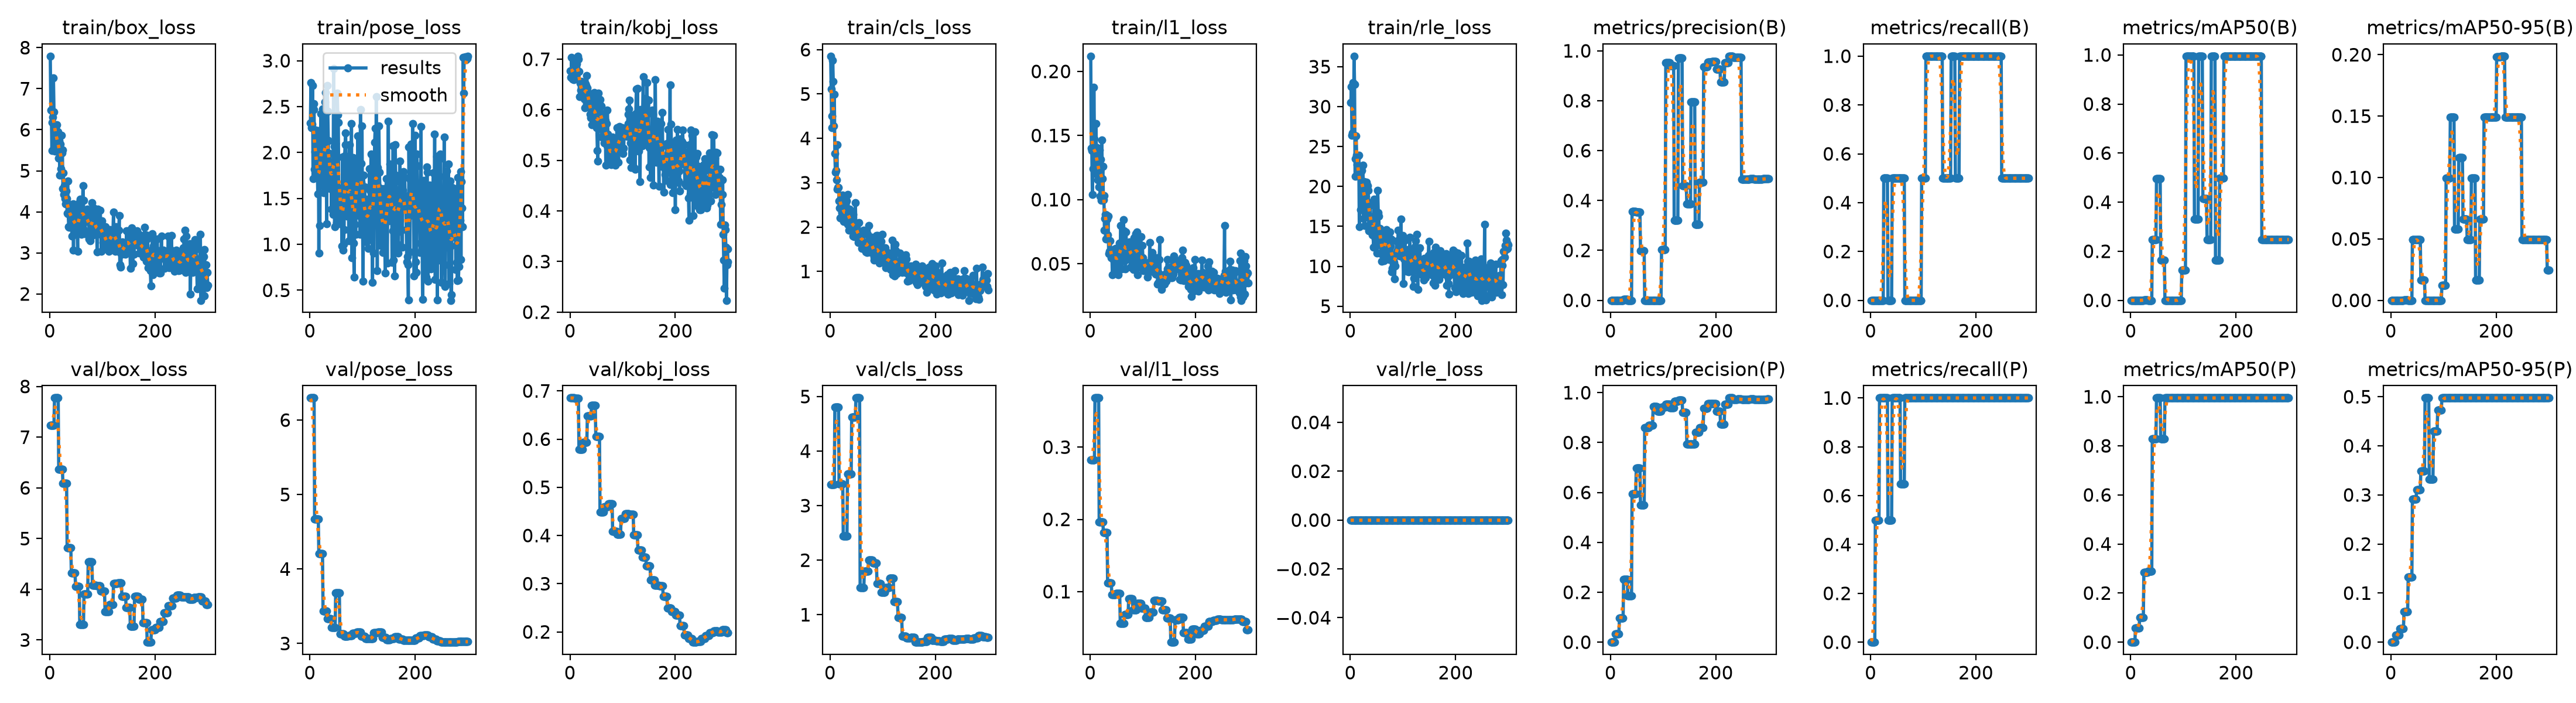

The file beside this chart, header and first rows:
epoch, time, train/box_loss, train/pose_loss, train/kobj_loss, train/cls_loss, train/l1_loss, train/rle_loss, metrics/precision(B), metrics/recall(B), metrics/mAP50(B), metrics/mAP50-95(B), metrics/precision(P), metrics/recall(P), metrics/mAP50(P), metrics/mAP50-95(P), val/box_loss, val/pose_loss, val/kobj_loss, val/cls_loss, val/l1_loss, val/rle_loss, lr/pg0, lr/pg1
1, 3.694, 7.793, 2.321, 0.6764, 5.854, 0.2119, 30.49, 0, 0, 0, 0, 0, 0, 0, 0, 7.232, 6.297, 0.6853, 3.39, 0.2827, 0, 0.0005, 0.0005
2, 5.575, 6.48, 2.764, 0.6646, 5.112, 0.1399, 32.46, 0, 0, 0, 0, 0, 0, 0, 0, 7.232, 6.297, 0.6853, 3.39, 0.2827, 0, 0.001163, 0.001163
3, 7.772, 6.472, 2.268, 0.7034, 4.246, 0.1383, 26.44, 0, 0, 0, 0, 0, 0, 0, 0, 7.232, 6.297, 0.6853, 3.39, 0.2827, 0, 0.001821, 0.001821
4, 9.76, 5.497, 2.306, 0.6659, 4.506, 0.1042, 26.71, 0, 0, 0, 0, 0, 0, 0, 0, 7.232, 6.297, 0.6853, 3.39, 0.2827, 0, 0.00198, 0.00198
5, 11.76, 6.171, 2.728, 0.661, 5.757, 0.1242, 33.01, 0, 0, 0, 0, 0, 0, 0, 0, 7.232, 6.297, 0.6853, 3.39, 0.2827, 0, 0.001974, 0.001974
6, 13.82, 6.304, 1.713, 0.6996, 5.281, 0.1242, 26.48, 0, 0, 0, 0, 0, 0, 0, 0, 7.232, 6.297, 0.6853, 3.39, 0.2827, 0, 0.001967, 0.001967
7, 16.36, 7.256, 2.533, 0.6595, 4.28, 0.1878, 36.32, 0, 0, 0, 0, 0, 0, 0, 0, 7.232, 6.297, 0.6853, 3.39, 0.2827, 0, 0.00196, 0.00196
8, 19.1, 6.432, 2.465, 0.6942, 4.994, 0.1474, 32.82, 0, 0, 0, 0, 0, 0, 0, 0, 7.232, 6.297, 0.6853, 3.39, 0.2827, 0, 0.001954, 0.001954
9, 22.58, 5.676, 1.818, 0.6903, 3.654, 0.1205, 21.25, 0, 0, 0, 0, 0.03292, 0.5, 0.05725, 0.01502, 7.773, 4.673, 0.6842, 4.81, 0.368, 0, 0.001947, 0.001947
10, 25.13, 5.472, 2.007, 0.6706, 3.242, 0.1215, 23.46, 0, 0, 0, 0, 0.03292, 0.5, 0.05725, 0.01502, 7.773, 4.673, 0.6842, 4.81, 0.368, 0, 0.001941, 0.001941
11, 27.41, 6.034, 2.246, 0.68, 3.275, 0.1592, 26.35, 0, 0, 0, 0, 0.03292, 0.5, 0.05725, 0.01502, 7.773, 4.673, 0.6842, 4.81, 0.368, 0, 0.001934, 0.001934
12, 29.86, 5.649, 1.745, 0.6912, 3.071, 0.1228, 23.88, 0, 0, 0, 0, 0.03292, 0.5, 0.05725, 0.01502, 7.773, 4.673, 0.6842, 4.81, 0.368, 0, 0.001927, 0.001927
13, 32.08, 6.117, 1.757, 0.691, 3.853, 0.1406, 22.75, 0, 0, 0, 0, 0.03292, 0.5, 0.05725, 0.01502, 7.773, 4.673, 0.6842, 4.81, 0.368, 0, 0.001921, 0.001921
14, 34.15, 5.708, 1.879, 0.675, 2.856, 0.1153, 23.78, 0, 0, 0, 0, 0.03292, 0.5, 0.05725, 0.01502, 7.773, 4.673, 0.6842, 4.81, 0.368, 0, 0.001914, 0.001914
15, 36.1, 5.723, 1.549, 0.7061, 2.893, 0.1286, 21.83, 0, 0, 0, 0, 0.03292, 0.5, 0.05725, 0.01502, 7.773, 4.673, 0.6842, 4.81, 0.368, 0, 0.001908, 0.001908
16, 44.81, 5.948, 2.24, 0.7003, 2.896, 0.1241, 23.93, 0, 0, 0, 0, 0.03292, 0.5, 0.05725, 0.01502, 7.773, 4.673, 0.6842, 4.81, 0.368, 0, 0.001901, 0.001901
17, 48.35, 5.303, 0.9075, 0.6762, 2.586, 0.1101, 14.99, 0, 0, 0, 0, 0.09696, 1, 0.0995, 0.02725, 6.369, 4.21, 0.579, 3.397, 0.1967, 0, 0.001894, 0.001894
18, 57.69, 5.733, 2.104, 0.6259, 2.433, 0.1386, 22.03, 0, 0, 0, 0, 0.09696, 1, 0.0995, 0.02725, 6.369, 4.21, 0.579, 3.397, 0.1967, 0, 0.001888, 0.001888
19, 60.01, 4.899, 1.207, 0.6532, 2.211, 0.1025, 17.07, 0, 0, 0, 0, 0.09696, 1, 0.0995, 0.02725, 6.369, 4.21, 0.579, 3.397, 0.1967, 0, 0.001881, 0.001881
20, 62.23, 5.648, 2.145, 0.6273, 2.648, 0.1314, 21.72, 0, 0, 0, 0, 0.09696, 1, 0.0995, 0.02725, 6.369, 4.21, 0.579, 3.397, 0.1967, 0, 0.001875, 0.001875
21, 64.34, 5.052, 2.422, 0.6383, 2.53, 0.09961, 22.1, 0, 0, 0, 0, 0.09696, 1, 0.0995, 0.02725, 6.369, 4.21, 0.579, 3.397, 0.1967, 0, 0.001868, 0.001868
22, 66.64, 5.87, 1.993, 0.6556, 2.321, 0.1466, 21.98, 0, 0, 0, 0, 0.09696, 1, 0.0995, 0.02725, 6.369, 4.21, 0.579, 3.397, 0.1967, 0, 0.001861, 0.001861
23, 68.74, 5.437, 2.241, 0.6348, 2.648, 0.1163, 20.49, 0, 0, 0, 0, 0.09696, 1, 0.0995, 0.02725, 6.369, 4.21, 0.579, 3.397, 0.1967, 0, 0.001855, 0.001855
24, 70.9, 5.506, 2.476, 0.6373, 2.722, 0.1258, 22.69, 0, 0, 0, 0, 0.09696, 1, 0.0995, 0.02725, 6.369, 4.21, 0.579, 3.397, 0.1967, 0, 0.001848, 0.001848
25, 72.95, 4.568, 1.677, 0.6284, 2.24, 0.09995, 15.99, 0.00467, 0.5, 0.00231, 0.00046, 0.2518, 1, 0.2843, 0.06186, 6.091, 3.438, 0.5933, 2.438, 0.1816, 0, 0.001842, 0.001842
26, 75.68, 4.955, 1.56, 0.6378, 2.132, 0.1029, 20.59, 0.00467, 0.5, 0.00231, 0.00046, 0.2518, 1, 0.2843, 0.06186, 6.091, 3.438, 0.5933, 2.438, 0.1816, 0, 0.001835, 0.001835
27, 78.37, 4.422, 1.973, 0.6217, 2.266, 0.07625, 15.1, 0.00467, 0.5, 0.00231, 0.00046, 0.2518, 1, 0.2843, 0.06186, 6.091, 3.438, 0.5933, 2.438, 0.1816, 0, 0.001828, 0.001828
28, 81.27, 4.638, 1.63, 0.6036, 2.127, 0.08526, 16.58, 0.00467, 0.5, 0.00231, 0.00046, 0.2518, 1, 0.2843, 0.06186, 6.091, 3.438, 0.5933, 2.438, 0.1816, 0, 0.001822, 0.001822
29, 83.34, 4.318, 2.551, 0.6519, 2.462, 0.08831, 20.16, 0.00467, 0.5, 0.00231, 0.00046, 0.2518, 1, 0.2843, 0.06186, 6.091, 3.438, 0.5933, 2.438, 0.1816, 0, 0.001815, 0.001815
30, 85.41, 4.201, 2.651, 0.6444, 2.279, 0.06952, 18.8, 0.00467, 0.5, 0.00231, 0.00046, 0.2518, 1, 0.2843, 0.06186, 6.091, 3.438, 0.5933, 2.438, 0.1816, 0, 0.001809, 0.001809
31, 87.64, 4.509, 1.886, 0.6485, 2.589, 0.08818, 20.51, 0.00467, 0.5, 0.00231, 0.00046, 0.2518, 1, 0.2843, 0.06186, 6.091, 3.438, 0.5933, 2.438, 0.1816, 0, 0.001802, 0.001802
32, 89.88, 4.321, 1.224, 0.6674, 2.353, 0.08484, 16.95, 0.00467, 0.5, 0.00231, 0.00046, 0.2518, 1, 0.2843, 0.06186, 6.091, 3.438, 0.5933, 2.438, 0.1816, 0, 0.001795, 0.001795
33, 92.09, 3.965, 2.729, 0.6433, 2.06, 0.07269, 20.06, 0, 0, 0, 0, 0.1849, 0.5, 0.29, 0.1329, 4.823, 3.334, 0.6483, 3.584, 0.1121, 0, 0.001789, 0.001789
34, 94.42, 4.755, 2.448, 0.613, 2.739, 0.08711, 19.51, 0, 0, 0, 0, 0.1849, 0.5, 0.29, 0.1329, 4.823, 3.334, 0.6483, 3.584, 0.1121, 0, 0.001782, 0.001782
35, 96.74, 3.95, 2.129, 0.6048, 2.131, 0.05799, 14.45, 0, 0, 0, 0, 0.1849, 0.5, 0.29, 0.1329, 4.823, 3.334, 0.6483, 3.584, 0.1121, 0, 0.001776, 0.001776
36, 104.2, 3.644, 1.677, 0.6328, 1.929, 0.05792, 16.29, 0, 0, 0, 0, 0.1849, 0.5, 0.29, 0.1329, 4.823, 3.334, 0.6483, 3.584, 0.1121, 0, 0.001769, 0.001769
37, 111.6, 3.616, 1.821, 0.6263, 2.406, 0.0596, 17.96, 0, 0, 0, 0, 0.1849, 0.5, 0.29, 0.1329, 4.823, 3.334, 0.6483, 3.584, 0.1121, 0, 0.001762, 0.001762
38, 113.6, 4.179, 1.991, 0.5918, 2.22, 0.06788, 17.66, 0, 0, 0, 0, 0.1849, 0.5, 0.29, 0.1329, 4.823, 3.334, 0.6483, 3.584, 0.1121, 0, 0.001756, 0.001756
39, 115.5, 4.13, 1.605, 0.5839, 2.031, 0.06084, 14.55, 0, 0, 0, 0, 0.1849, 0.5, 0.29, 0.1329, 4.823, 3.334, 0.6483, 3.584, 0.1121, 0, 0.001749, 0.001749
40, 117.5, 3.914, 1.788, 0.6056, 2.114, 0.05472, 14.34, 0, 0, 0, 0, 0.1849, 0.5, 0.29, 0.1329, 4.823, 3.334, 0.6483, 3.584, 0.1121, 0, 0.001743, 0.001743
41, 119.5, 4.12, 1.381, 0.588, 1.975, 0.06015, 14.88, 0.3551, 0.5, 0.2475, 0.0495, 0.5941, 1, 0.8283, 0.2919, 4.322, 3.219, 0.6694, 4.621, 0.09558, 0, 0.001736, 0.001736
42, 121.6, 3.411, 1.671, 0.5706, 2.141, 0.04137, 13.95, 0.3551, 0.5, 0.2475, 0.0495, 0.5941, 1, 0.8283, 0.2919, 4.322, 3.219, 0.6694, 4.621, 0.09558, 0, 0.001729, 0.001729
43, 123.5, 3.991, 1.895, 0.6122, 2.288, 0.05647, 15.28, 0.3551, 0.5, 0.2475, 0.0495, 0.5941, 1, 0.8283, 0.2919, 4.322, 3.219, 0.6694, 4.621, 0.09558, 0, 0.001723, 0.001723
44, 125.4, 4.192, 1.326, 0.6032, 1.797, 0.05451, 12.41, 0.3551, 0.5, 0.2475, 0.0495, 0.5941, 1, 0.8283, 0.2919, 4.322, 3.219, 0.6694, 4.621, 0.09558, 0, 0.001716, 0.001716
45, 127.4, 3.068, 2.916, 0.5862, 2.06, 0.05216, 18.43, 0.3551, 0.5, 0.2475, 0.0495, 0.5941, 1, 0.8283, 0.2919, 4.322, 3.219, 0.6694, 4.621, 0.09558, 0, 0.00171, 0.00171
46, 129.9, 4.073, 2.069, 0.6345, 1.784, 0.06152, 17.56, 0.3551, 0.5, 0.2475, 0.0495, 0.5941, 1, 0.8283, 0.2919, 4.322, 3.219, 0.6694, 4.621, 0.09558, 0, 0.001703, 0.001703
47, 132.6, 4.025, 1.192, 0.5827, 2.012, 0.05544, 13.42, 0.3551, 0.5, 0.2475, 0.0495, 0.5941, 1, 0.8283, 0.2919, 4.322, 3.219, 0.6694, 4.621, 0.09558, 0, 0.001696, 0.001696
48, 135.3, 3.448, 2.089, 0.5859, 2.554, 0.04462, 14.98, 0.3551, 0.5, 0.2475, 0.0495, 0.5941, 1, 0.8283, 0.2919, 4.322, 3.219, 0.6694, 4.621, 0.09558, 0, 0.00169, 0.00169
49, 137.3, 3.597, 2.1, 0.6126, 1.898, 0.06212, 16.67, 0.3526, 0.5, 0.495, 0.0495, 0.6975, 1, 0.995, 0.3109, 4.056, 3.676, 0.6058, 4.974, 0.09781, 0, 0.001683, 0.001683
50, 139.3, 3.955, 1.398, 0.6271, 1.87, 0.05855, 13.29, 0.3526, 0.5, 0.495, 0.0495, 0.6975, 1, 0.995, 0.3109, 4.056, 3.676, 0.6058, 4.974, 0.09781, 0, 0.001677, 0.001677
51, 141.4, 3.716, 1.234, 0.5648, 1.868, 0.05267, 11.66, 0.3526, 0.5, 0.495, 0.0495, 0.6975, 1, 0.995, 0.3109, 4.056, 3.676, 0.6058, 4.974, 0.09781, 0, 0.00167, 0.00167
52, 143.7, 3.538, 2.649, 0.519, 1.921, 0.05337, 19.54, 0.3526, 0.5, 0.495, 0.0495, 0.6975, 1, 0.995, 0.3109, 4.056, 3.676, 0.6058, 4.974, 0.09781, 0, 0.001663, 0.001663
53, 145.8, 3.032, 2.412, 0.4982, 1.736, 0.04124, 16.69, 0.3526, 0.5, 0.495, 0.0495, 0.6975, 1, 0.995, 0.3109, 4.056, 3.676, 0.6058, 4.974, 0.09781, 0, 0.001657, 0.001657
54, 147.8, 3.897, 2.326, 0.6331, 1.645, 0.05213, 16.27, 0.3526, 0.5, 0.495, 0.0495, 0.6975, 1, 0.995, 0.3109, 4.056, 3.676, 0.6058, 4.974, 0.09781, 0, 0.00165, 0.00165
55, 154.6, 4.194, 1.441, 0.6209, 2.101, 0.06607, 14.03, 0.3526, 0.5, 0.495, 0.0495, 0.6975, 1, 0.995, 0.3109, 4.056, 3.676, 0.6058, 4.974, 0.09781, 0, 0.001644, 0.001644
56, 158.1, 3.475, 1.332, 0.6114, 1.841, 0.05278, 14.72, 0.3526, 0.5, 0.495, 0.0495, 0.6975, 1, 0.995, 0.3109, 4.056, 3.676, 0.6058, 4.974, 0.09781, 0, 0.001637, 0.001637
57, 160.9, 4.234, 1.611, 0.6208, 1.722, 0.06371, 14.17, 0.1996, 0.5, 0.165, 0.0165, 0.5491, 0.6472, 0.8283, 0.3482, 3.303, 3.128, 0.4493, 1.501, 0.05646, 0, 0.00163, 0.00163
58, 163.5, 4.307, 1.221, 0.5699, 1.735, 0.07994, 11.6, 0.1996, 0.5, 0.165, 0.0165, 0.5491, 0.6472, 0.8283, 0.3482, 3.303, 3.128, 0.4493, 1.501, 0.05646, 0, 0.001624, 0.001624
59, 166.6, 3.698, 1.32, 0.6079, 1.695, 0.05826, 12.56, 0.1996, 0.5, 0.165, 0.0165, 0.5491, 0.6472, 0.8283, 0.3482, 3.303, 3.128, 0.4493, 1.501, 0.05646, 0, 0.001617, 0.001617
60, 168.7, 3.455, 1.288, 0.5457, 1.521, 0.04611, 10.6, 0.1996, 0.5, 0.165, 0.0165, 0.5491, 0.6472, 0.8283, 0.3482, 3.303, 3.128, 0.4493, 1.501, 0.05646, 0, 0.001611, 0.001611
... 240 more rows
